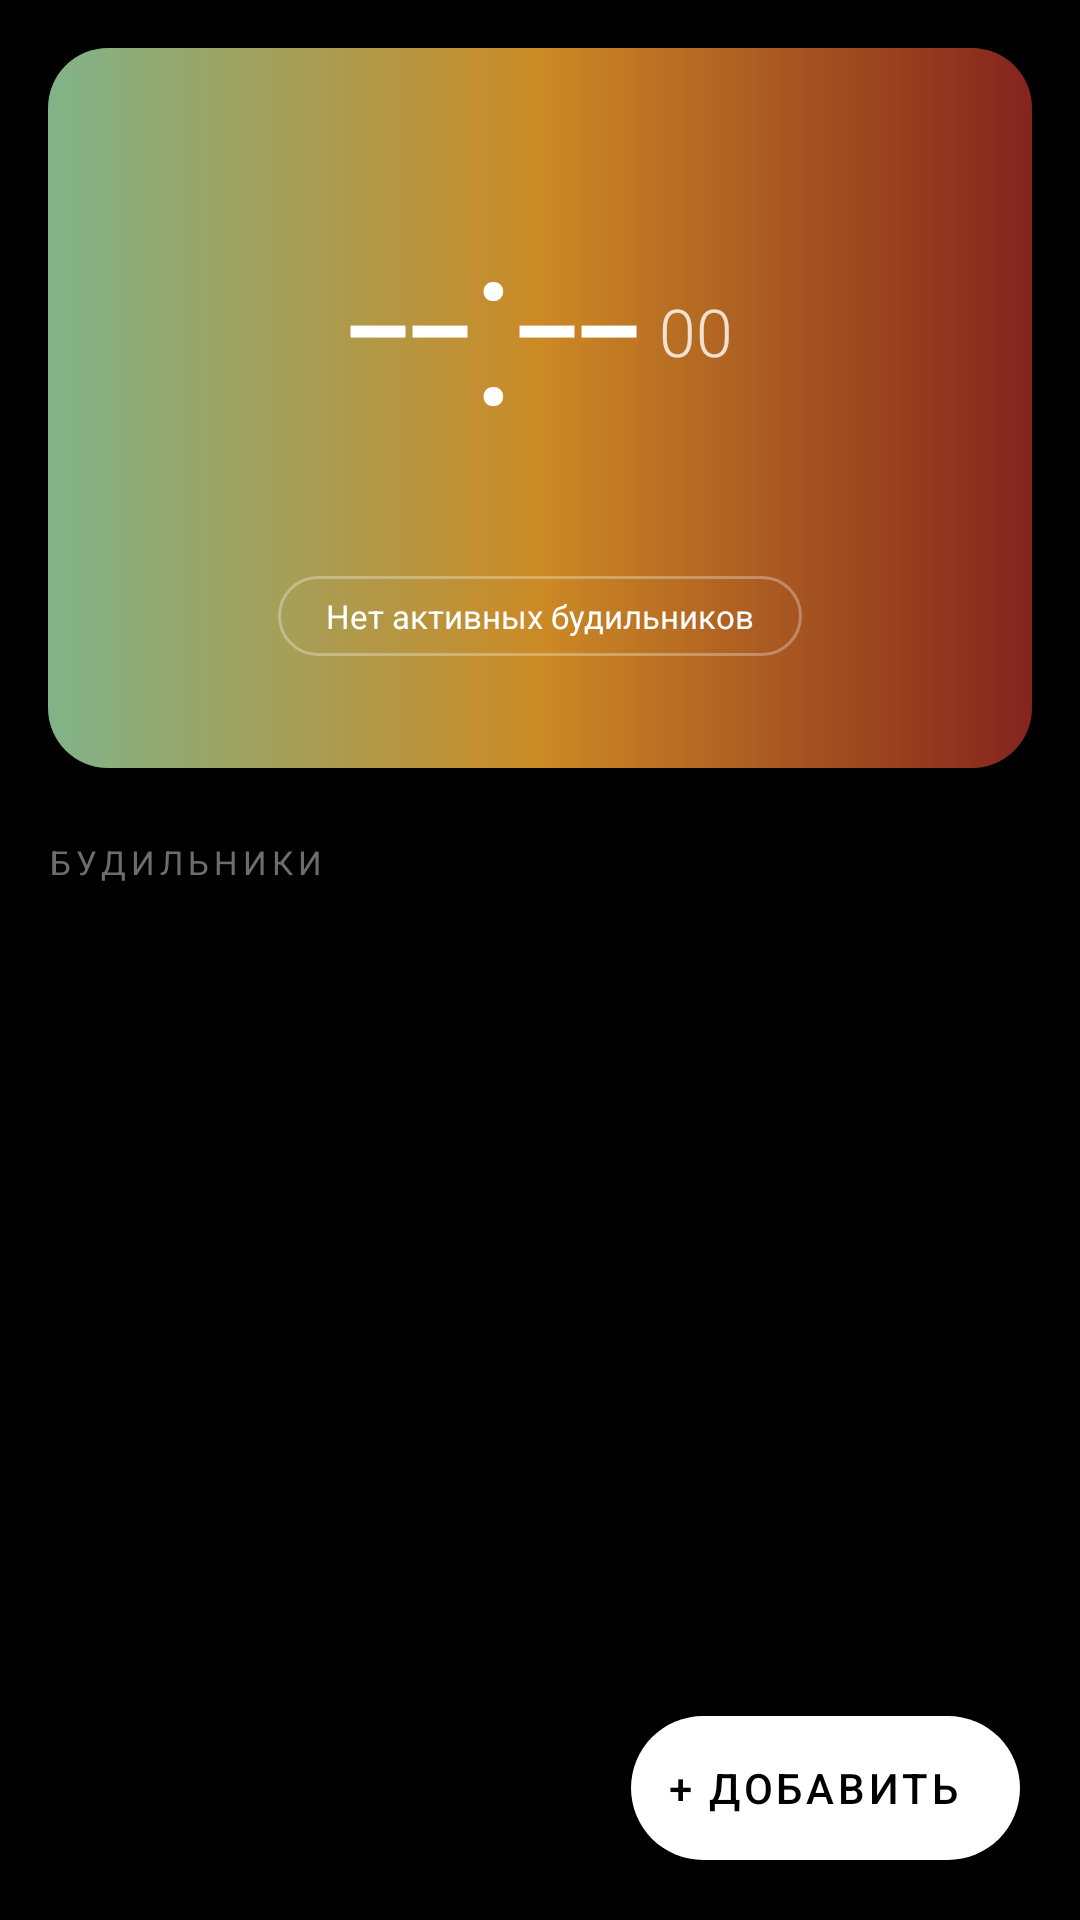

Produce the Android XML layout that renders to this screen, including the resource entries it uses.
<!-- AndroidManifest.xml: application theme Theme.SleepWell -->
<!-- res/layout/fragment_alarms.xml -->
<?xml version="1.0" encoding="utf-8"?>
<androidx.coordinatorlayout.widget.CoordinatorLayout
    xmlns:android="http://schemas.android.com/apk/res/android"
    xmlns:app="http://schemas.android.com/apk/res-auto"
    android:layout_width="match_parent"
    android:layout_height="match_parent"
    android:background="@color/midnight">

    <androidx.core.widget.NestedScrollView
        android:layout_width="match_parent"
        android:layout_height="match_parent">

        <LinearLayout
            android:layout_width="match_parent"
            android:layout_height="wrap_content"
            android:orientation="vertical"
            android:padding="16dp">

            
            <FrameLayout
                android:layout_width="match_parent"
                android:layout_height="240dp"
                android:layout_marginBottom="24dp">

                
                <View
                    android:layout_width="match_parent"
                    android:layout_height="match_parent"
                    android:background="@drawable/gradient_hero"/>

                
                <View
                    android:layout_width="match_parent"
                    android:layout_height="match_parent"
                    android:background="#33000000"
                    android:layout_marginLeft="0dp"/>

                
                <LinearLayout
                    android:layout_width="match_parent"
                    android:layout_height="match_parent"
                    android:orientation="vertical"
                    android:gravity="center"
                    android:padding="24dp">

                    <LinearLayout
                        android:layout_width="wrap_content"
                        android:layout_height="wrap_content"
                        android:orientation="horizontal"
                        android:gravity="bottom">

                        <TextView
                            android:id="@+id/tvTime"
                            android:layout_width="wrap_content"
                            android:layout_height="wrap_content"
                            android:text="--:--"
                            android:textSize="78sp"
                            android:textColor="@color/frost_white"
                            android:fontFamily="sans-serif-light"
                            android:letterSpacing="-0.02"/>

                        <TextView
                            android:id="@+id/tvSeconds"
                            android:layout_width="wrap_content"
                            android:layout_height="wrap_content"
                            android:text="00"
                            android:textSize="22sp"
                            android:textColor="#CCFFFFFF"
                            android:fontFamily="sans-serif-light"
                            android:layout_marginBottom="16dp"
                            android:layout_marginStart="6dp"/>
                    </LinearLayout>

                    <TextView
                        android:id="@+id/tvDate"
                        android:layout_width="wrap_content"
                        android:layout_height="wrap_content"
                        android:textSize="14sp"
                        android:textColor="#CCFFFFFF"
                        android:fontFamily="sans-serif-light"
                        android:layout_marginTop="2dp"/>

                    <TextView
                        android:id="@+id/tvNextAlarm"
                        android:layout_width="wrap_content"
                        android:layout_height="wrap_content"
                        android:text="Нет активных будильников"
                        android:textSize="11sp"
                        android:textColor="#FFFFFFFF"
                        android:background="@drawable/pill_ghost"
                        android:paddingHorizontal="16dp"
                        android:paddingVertical="6dp"
                        android:layout_marginTop="14dp"/>
                </LinearLayout>
            </FrameLayout>

            
            <TextView
                android:layout_width="wrap_content"
                android:layout_height="wrap_content"
                android:text="БУДИЛЬНИКИ"
                android:textSize="11sp"
                android:textColor="@color/whisper_gray"
                android:fontFamily="sans-serif"
                android:letterSpacing="0.15"
                android:layout_marginBottom="12dp"/>

            
            <androidx.recyclerview.widget.RecyclerView
                android:id="@+id/rvAlarms"
                android:layout_width="match_parent"
                android:layout_height="wrap_content"
                android:nestedScrollingEnabled="false"/>

            
            <LinearLayout
                android:id="@+id/tvEmpty"
                android:layout_width="match_parent"
                android:layout_height="200dp"
                android:orientation="vertical"
                android:gravity="center"
                android:visibility="gone">
                <TextView android:layout_width="wrap_content"
                          android:layout_height="wrap_content"
                          android:text="⏰" android:textSize="48sp"/>
                <TextView android:layout_width="wrap_content"
                          android:layout_height="wrap_content"
                          android:text="Нет будильников"
                          android:textSize="15sp"
                          android:textColor="@color/whisper_gray"
                          android:fontFamily="sans-serif-light"
                          android:layout_marginTop="12dp"/>
            </LinearLayout>

            <View android:layout_width="match_parent"
                  android:layout_height="80dp"/>
        </LinearLayout>
    </androidx.core.widget.NestedScrollView>

    
    <com.google.android.material.floatingactionbutton.ExtendedFloatingActionButton
        android:id="@+id/fab"
        android:layout_width="wrap_content"
        android:layout_height="wrap_content"
        android:layout_gravity="bottom|end"
        android:layout_margin="20dp"
        android:text="+ Добавить"
        android:textColor="@color/midnight"
        android:textSize="14sp"
        app:backgroundTint="@color/frost_white"
        app:elevation="0dp"
        app:icon="@null"/>

</androidx.coordinatorlayout.widget.CoordinatorLayout>
<!-- resources referenced by this layout -->
<resources>
  <color name="frost_white">#FFFFFF</color>
  <color name="midnight">#000000</color>
  <color name="whisper_gray">#6D6D6D</color>
  <!-- drawable gradient_hero (drawable) -->
  <?xml version="1.0" encoding="utf-8"?>
  <shape xmlns:android="http://schemas.android.com/apk/res/android"
         android:shape="rectangle">
      <gradient
          android:type="linear"
          android:angle="0"
          android:startColor="#A0E0AB"
          android:centerColor="#FFAC2E"
          android:endColor="#A52D25"/>
      <corners android:radius="20dp"/>
  </shape>
  <!-- drawable pill_ghost (drawable) -->
  <?xml version="1.0" encoding="utf-8"?>
  <shape xmlns:android="http://schemas.android.com/apk/res/android"
         android:shape="rectangle">
      <solid android:color="#00000000"/>
      <stroke android:width="1dp" android:color="#4DFFFFFF"/>
      <corners android:radius="75dp"/>
  </shape>
  <style name="Theme.SleepWell" parent="Theme.MaterialComponents.DayNight.NoActionBar">
          <item name="colorPrimary">@color/frost_white</item>
          <item name="colorPrimaryVariant">@color/deep_shadow</item>
          <item name="colorOnPrimary">@color/midnight</item>
          <item name="colorSurface">@color/deep_shadow</item>
          <item name="colorOnSurface">@color/frost_white</item>
          <item name="android:windowBackground">@color/midnight</item>
          <item name="android:statusBarColor">@color/midnight</item>
          <item name="android:navigationBarColor">@color/midnight</item>
          <item name="android:textColor">@color/frost_white</item>
          <item name="bottomNavigationStyle">@style/BottomNav</item>
          <item name="materialButtonStyle">@style/PillButton</item>
      </style>
  <color name="deep_shadow">#181818</color>
  <style name="BottomNav" parent="Widget.MaterialComponents.BottomNavigationView">
          <item name="android:background">@color/midnight</item>
          <item name="itemRippleColor">@color/frosted_border</item>
      </style>
  <style name="PillButton" parent="Widget.MaterialComponents.Button">
          <item name="cornerRadius">75dp</item>
          <item name="android:paddingStart">32dp</item>
          <item name="android:paddingEnd">32dp</item>
          <item name="android:textColor">@color/midnight</item>
          <item name="android:textSize">15sp</item>
          <item name="android:fontFamily">sans-serif</item>
          <item name="android:letterSpacing">0.02</item>
          <item name="backgroundTint">@color/frost_white</item>
          <item name="elevation">0dp</item>
      </style>
  <color name="frosted_border">#33FFFFFF</color>
</resources>
